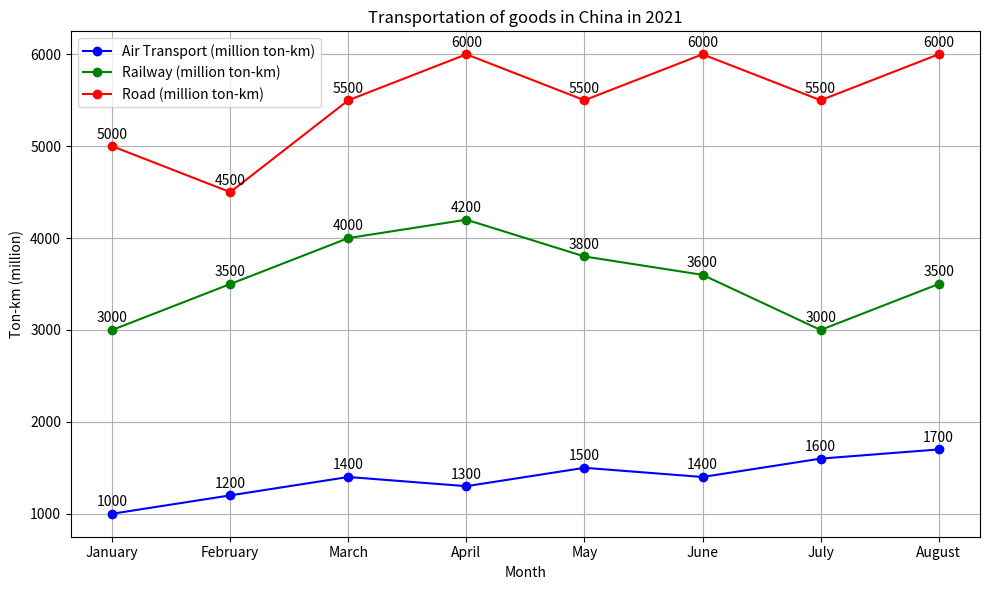

Write the Python code that produced this figure. (Note: this script raises an exception after producing the figure.)

import matplotlib.pyplot as plt
plt.figure(figsize=(10,6))
plt.plot(['January','February','March','April','May','June','July','August'],[1000,1200,1400,1300,1500,1400,1600,1700],'b-o',label='Air Transport (million ton-km)')
plt.plot(['January','February','March','April','May','June','July','August'],[3000,3500,4000,4200,3800,3600,3000,3500],'g-o',label='Railway (million ton-km)')
plt.plot(['January','February','March','April','May','June','July','August'],[5000,4500,5500,6000,5500,6000,5500,6000],'r-o',label='Road (million ton-km)')
plt.xticks(['January','February','March','April','May','June','July','August'])
plt.title('Transportation of goods in China in 2021')
plt.xlabel('Month')
plt.ylabel('Ton-km (million)')
plt.grid(True)
plt.legend(loc='best')
for a,b in zip(['January','February','March','April','May','June','July','August'],[1000,1200,1400,1300,1500,1400,1600,1700]):
    plt.text(a,b+50,b,ha='center',va='bottom',fontsize=10)
for a,b in zip(['January','February','March','April','May','June','July','August'],[3000,3500,4000,4200,3800,3600,3000,3500]):
    plt.text(a,b+50,b,ha='center',va='bottom',fontsize=10)
for a,b in zip(['January','February','March','April','May','June','July','August'],[5000,4500,5500,6000,5500,6000,5500,6000]):
    plt.text(a,b+50,b,ha='center',va='bottom',fontsize=10)
plt.tight_layout()
plt.savefig('line chart/png/428.png')
plt.clf()
